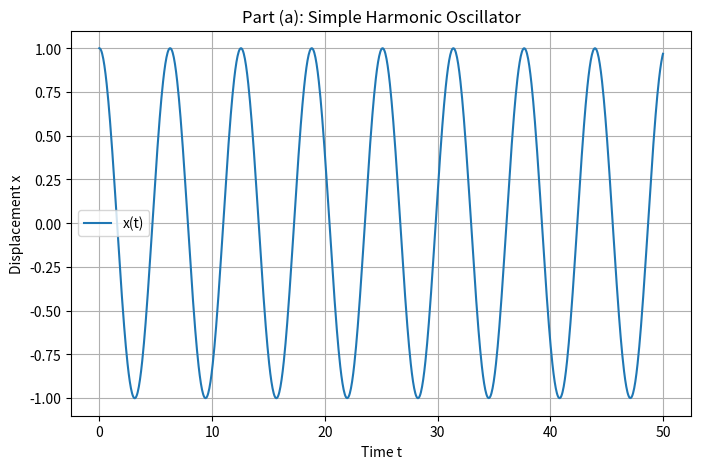
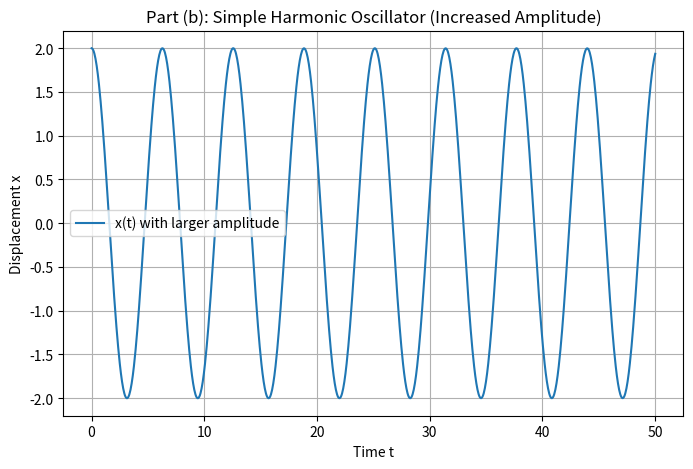
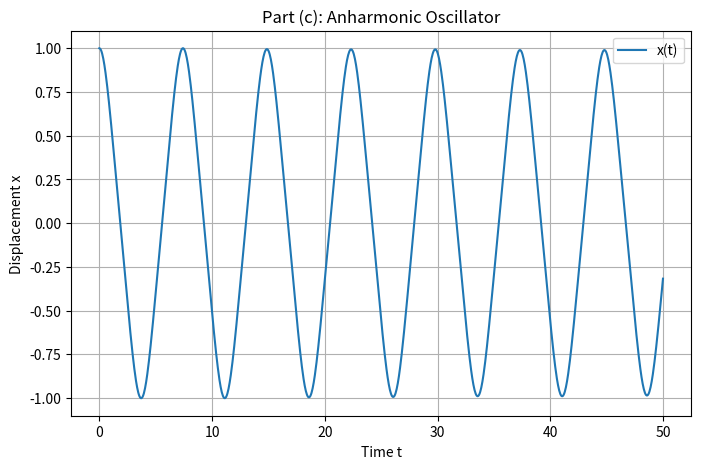
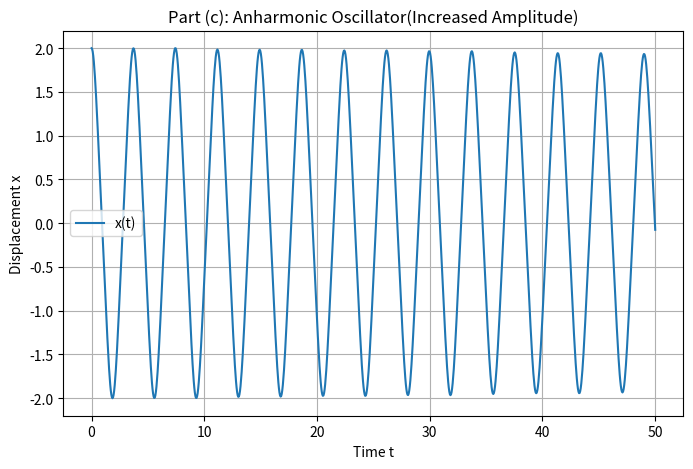
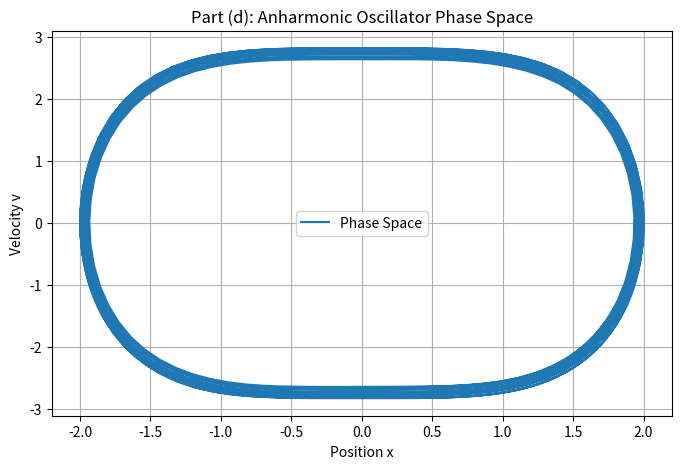
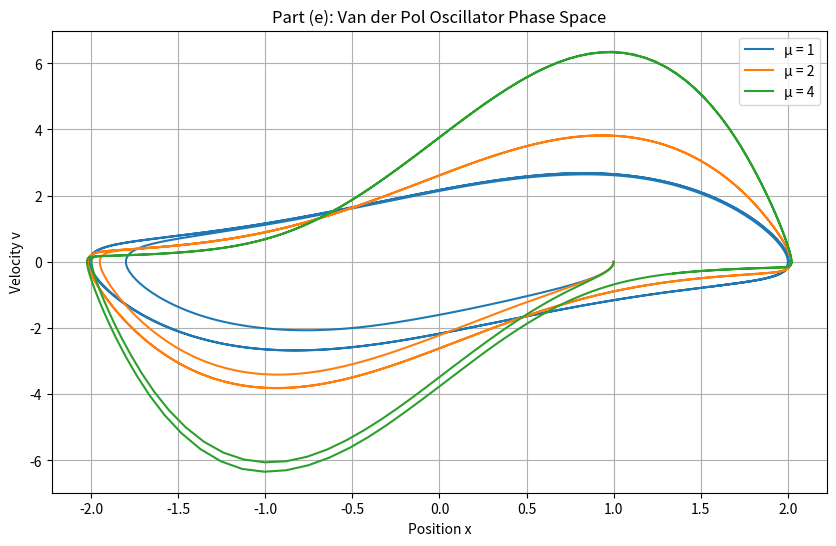

Reproduce these figures in Python, in order.
import numpy as np
import matplotlib.pyplot as plt
from scipy.integrate import solve_ivp

# Part (a): Simple Harmonic Oscillator
def harmonic_oscillator(t, y, omega):
    x, v = y
    dxdt = v
    dvdt = -omega**2 * x
    return [dxdt, dvdt]

# Part (c): Anharmonic Oscillator
def anharmonic_oscillator(t, y, omega):
    x, v = y
    dxdt = v
    dvdt = -omega**2 * x**3
    return [dxdt, dvdt]

# Part (e): Van der Pol Oscillator
def van_der_pol_oscillator(t, y, mu, omega):
    x, v = y
    dxdt = v
    dvdt = mu * (1 - x**2) * v - omega**2 * x
    return [dxdt, dvdt]

# Parameters
omega = 1
t_span = (0, 50)
t_eval = np.linspace(t_span[0], t_span[1], 1000)

# Part (a) - Simple Harmonic Oscillator
y0_a = [1, 0]  # Initial conditions
solution_a = solve_ivp(harmonic_oscillator, t_span, y0_a, args=(omega,), t_eval=t_eval)

plt.figure(figsize=(8, 5))
plt.plot(solution_a.t, solution_a.y[0], label="x(t)")
plt.title("Part (a): Simple Harmonic Oscillator")
plt.xlabel("Time t")
plt.ylabel("Displacement x")
plt.grid()
plt.legend()
plt.savefig("Part (a) Simple Harmonic Oscillator.png")
plt.show()

# Part (b) - Increased Amplitude
y0_b = [2, 0]  # Increased amplitude
solution_b = solve_ivp(harmonic_oscillator, t_span, y0_b, args=(omega,), t_eval=t_eval)

plt.figure(figsize=(8, 5))
plt.plot(solution_b.t, solution_b.y[0], label="x(t) with larger amplitude")
plt.title("Part (b): Simple Harmonic Oscillator (Increased Amplitude)")
plt.xlabel("Time t")
plt.ylabel("Displacement x")
plt.grid()
plt.legend()
plt.savefig("Part (b) Simple Harmonic Oscillator (Increased Amplitude).png")
plt.show()

# Part (c) - Anharmonic Oscillator
y0_c = [1, 0]
solution_c = solve_ivp(anharmonic_oscillator, t_span, y0_c, args=(omega,), t_eval=t_eval)

plt.figure(figsize=(8, 5))
plt.plot(solution_c.t, solution_c.y[0], label="x(t)")
plt.title("Part (c): Anharmonic Oscillator")
plt.xlabel("Time t")
plt.ylabel("Displacement x")
plt.grid()
plt.legend()
plt.savefig("Part (c) Anharmonic Oscillator.png")
plt.show()
# Part (c) - Anharmonic Oscillator
y0_c = [2, 0]
solution_c = solve_ivp(anharmonic_oscillator, t_span, y0_c, args=(omega,), t_eval=t_eval)

plt.figure(figsize=(8, 5))
plt.plot(solution_c.t, solution_c.y[0], label="x(t)")
plt.title("Part (c): Anharmonic Oscillator(Increased Amplitude)")
plt.xlabel("Time t")
plt.ylabel("Displacement x")
plt.grid()
plt.legend()
plt.savefig("Part (c) Anharmonic Oscillator(Increased Amplitude).png")
plt.show()

# Part (d) - Phase Space for Anharmonic Oscillator
plt.figure(figsize=(8, 5))
plt.plot(solution_c.y[0], solution_c.y[1], label="Phase Space")
plt.title("Part (d): Anharmonic Oscillator Phase Space")
plt.xlabel("Position x")
plt.ylabel("Velocity v")
plt.grid()
plt.legend()
plt.savefig("Part (d) Anharmonic Oscillator Phase Space.png")
plt.show()

# Part (e) - Van der Pol Oscillator
mu_values = [1, 2, 4]  # Different values of mu
t_span_vdp = (0, 20)
t_eval_vdp = np.linspace(t_span_vdp[0], t_span_vdp[1], 1000)
y0_e = [1, 0]  # Initial conditions

plt.figure(figsize=(10, 6))
for mu in mu_values:
    solution_e = solve_ivp(van_der_pol_oscillator, t_span_vdp, y0_e, args=(mu, omega), t_eval=t_eval_vdp)
    plt.plot(solution_e.y[0], solution_e.y[1], label=f"μ = {mu}")

plt.title("Part (e): Van der Pol Oscillator Phase Space")
plt.xlabel("Position x")
plt.ylabel("Velocity v")
plt.grid()
plt.legend()
plt.savefig("Part (e) Van der Pol Oscillator Phase Space.png")
plt.show()
